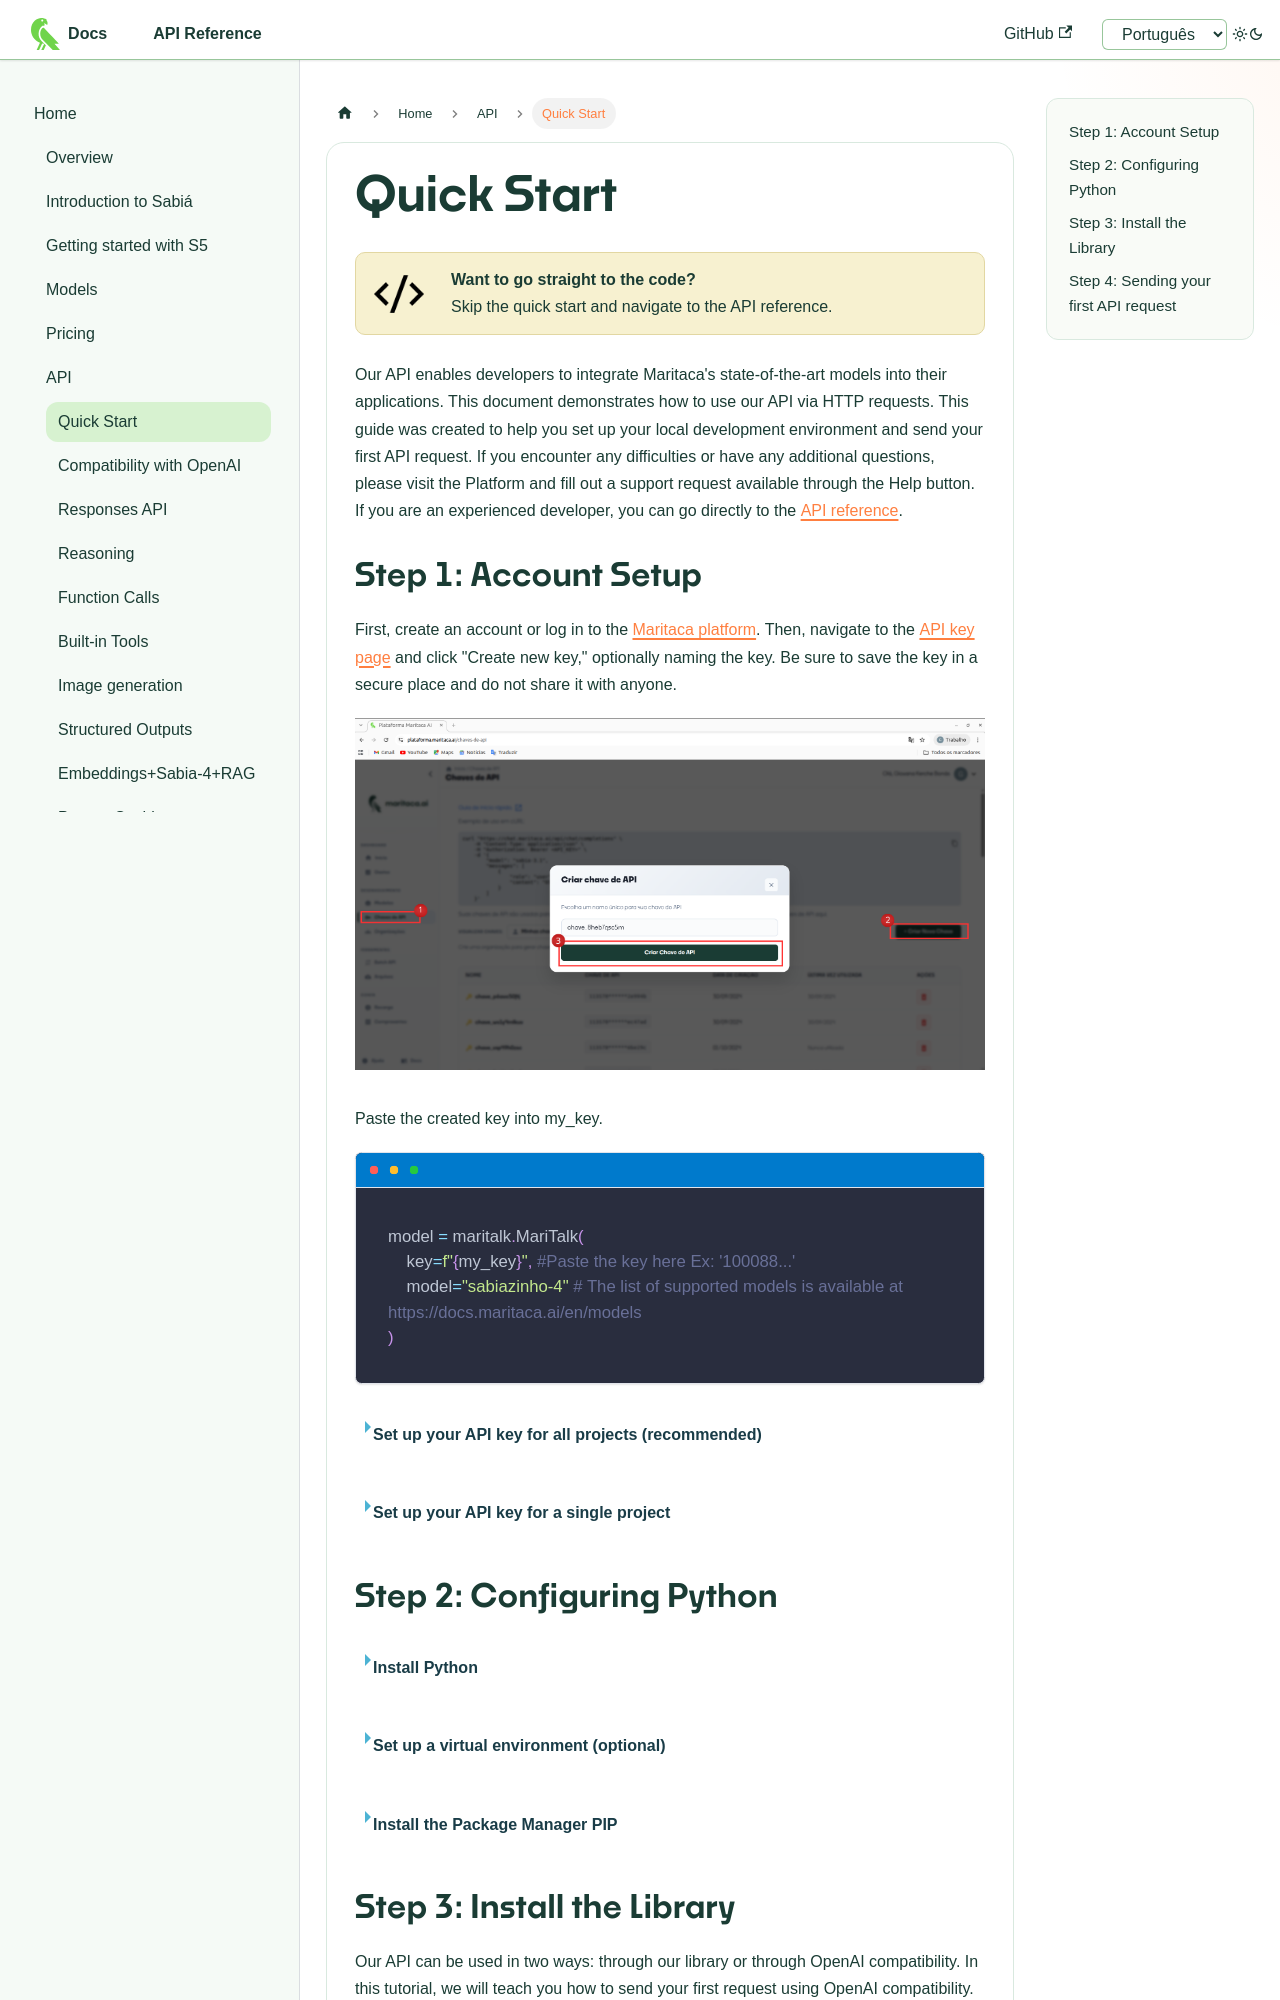

repository: maritaca-ai/maritalk-api · page: en/api/quick-start.html · generator: docusaurus

---
id: quick-start
title: Quick Start
---
import React from 'react';
import styles from './styles-api.module.css';

# Quick Start
<a href="/api/en/completion" className={styles['callout-box']}>
  <img src="/img/code-icon.png" alt="Code Icon" style={{ width: '50px', marginRight: '15px' }} />
  <div>
    <strong>Want to go straight to the code?</strong><br />
    <span>Skip the quick start and navigate to the API reference.</span>
  </div>
</a>
<br />

Our API enables developers to integrate Maritaca's state-of-the-art models into their applications. This document demonstrates how to use our API via HTTP requests. This guide was created to help you set up your local development environment and send your first API request. If you encounter any difficulties or have any additional questions, please visit the <a href="https://plataforma.maritaca.ai/" className={styles.customLink}>
  Platform
</a> and fill out a support request available through the Help button.
If you are an experienced developer, you can go directly to the [API reference](/api/en/completion).
